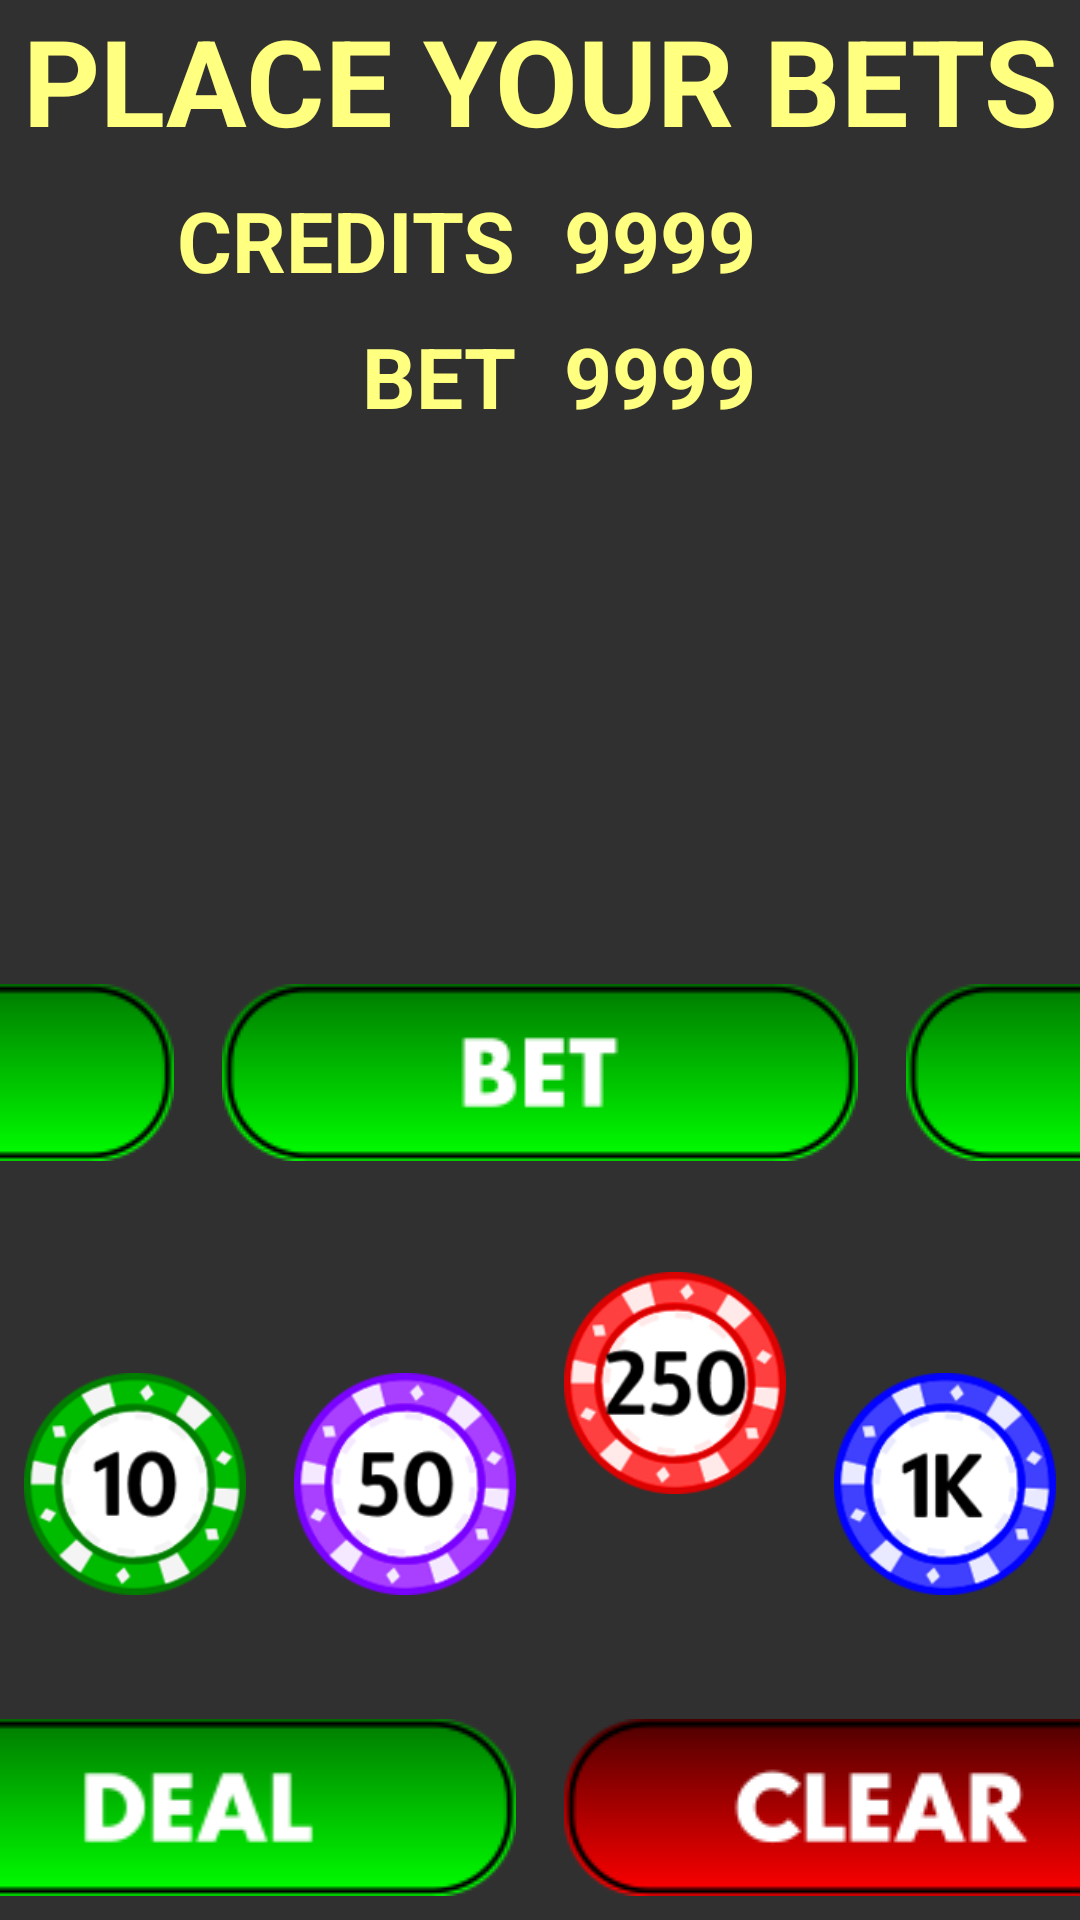

Android layout source for this screen:
<!-- AndroidManifest.xml: application theme AppTheme -->
<!-- res/layout/place_bets.xml -->
<?xml version="1.0" encoding="utf-8"?>
<android.support.constraint.ConstraintLayout
    xmlns:android="http://schemas.android.com/apk/res/android"
    xmlns:tools="http://schemas.android.com/tools"
    xmlns:app="http://schemas.android.com/apk/res-auto"
    android:layout_width="match_parent"
    android:layout_height="match_parent"
    android:background="#303030">

    
    
    
    <TextView
        android:id="@+id/txtHeader"
        android:layout_width="wrap_content"
        android:layout_height="wrap_content"
        android:layout_gravity="center"
        android:layout_margin="8dp"
        android:text="PLACE YOUR BETS"
        android:textSize="40sp"
        android:textStyle="bold"
        android:textColor="#ffff80"
        app:layout_constraintLeft_toLeftOf="parent"
        app:layout_constraintRight_toRightOf="parent" />

    
    
    
    <android.support.constraint.Guideline
        android:id="@+id/placeBetsGuideVtCenter"
        android:layout_width="match_parent"
        android:layout_height="match_parent"
        android:orientation="vertical"
        app:layout_constraintGuide_percent="0.5"
        />

    <TextView
        android:id="@+id/txtCreditsLabel"
        android:layout_width="wrap_content"
        android:layout_height="wrap_content"
        android:layout_margin="8dp"
        android:text="CREDITS"
        android:textSize="28sp"
        android:textStyle="bold"
        android:textColor="#ffff80"
        app:layout_constraintTop_toBottomOf="@+id/txtHeader"
        app:layout_constraintRight_toLeftOf="@+id/placeBetsGuideVtCenter"
        />

    <TextView
        android:id="@+id/txtCreditsValue"
        android:layout_width="wrap_content"
        android:layout_height="wrap_content"
        android:layout_margin="8dp"
        android:text="9999"
        android:textSize="28sp"
        android:textStyle="bold"
        android:textColor="#ffff80"
        app:layout_constraintTop_toBottomOf="@+id/txtHeader"
        app:layout_constraintLeft_toRightOf="@+id/placeBetsGuideVtCenter"
        />

    <TextView
        android:id="@+id/txtBetLabel"
        android:layout_width="wrap_content"
        android:layout_height="wrap_content"
        android:layout_margin="8dp"
        android:text="BET"
        android:textSize="28sp"
        android:textStyle="bold"
        android:textColor="#ffff80"
        app:layout_constraintTop_toBottomOf="@+id/txtCreditsLabel"
        app:layout_constraintRight_toLeftOf="@+id/placeBetsGuideVtCenter"
        />

    <TextView
        android:id="@+id/txtBetValue"
        android:layout_width="wrap_content"
        android:layout_height="wrap_content"
        android:layout_margin="8dp"
        android:text="9999"
        android:textSize="28sp"
        android:textStyle="bold"
        android:textColor="#ffff80"
        app:layout_constraintTop_toBottomOf="@+id/txtCreditsLabel"
        app:layout_constraintLeft_toRightOf="@+id/placeBetsGuideVtCenter"
        />

    
    
    
    <android.support.constraint.Guideline
        android:id="@+id/placeBetsHzMiddle"
        android:layout_width="match_parent"
        android:layout_height="wrap_content"
        android:orientation="horizontal"
        app:layout_constraintGuide_percent="0.5" />

    
    
    
    <ImageButton
        android:id="@+id/btnBetLeft"
        android:layout_width="wrap_content"
        android:layout_height="wrap_content"
        android:layout_margin="8dp"
        android:background="@drawable/button_selector_bet"
        app:layout_constraintLeft_toLeftOf="parent"
        app:layout_constraintRight_toLeftOf="@+id/btnBetMiddle"
        app:layout_constraintTop_toBottomOf="@+id/placeBetsHzMiddle"
        />

    <ImageButton
        android:id="@+id/btnBetMiddle"
        android:layout_width="wrap_content"
        android:layout_height="wrap_content"
        android:layout_margin="8dp"
        android:background="@drawable/button_selector_bet"
        app:layout_constraintLeft_toRightOf="@+id/btnBetLeft"
        app:layout_constraintRight_toLeftOf="@+id/btnBetRight"
        app:layout_constraintTop_toBottomOf="@+id/placeBetsHzMiddle"
        />

    <ImageButton
        android:id="@+id/btnBetRight"
        android:layout_width="wrap_content"
        android:layout_height="wrap_content"
        android:layout_margin="8dp"
        android:background="@drawable/button_selector_bet"
        app:layout_constraintLeft_toRightOf="@+id/btnBetMiddle"
        app:layout_constraintRight_toRightOf="parent"
        app:layout_constraintTop_toBottomOf="@+id/placeBetsHzMiddle"
        />

    
    
    
    <TextView
        android:id="@+id/txtBetValueLeft"
        android:layout_width="wrap_content"
        android:layout_height="wrap_content"
        android:layout_margin="8dp"
        android:textColor="#ffffff"
        android:textSize="28sp"
        android:textStyle="bold"
        tools:text="9999"
        app:layout_constraintLeft_toLeftOf="@+id/btnBetLeft"
        app:layout_constraintRight_toRightOf="@+id/btnBetLeft"
        app:layout_constraintBottom_toTopOf="@+id/placeBetsHzMiddle"
        />

    <TextView
        android:id="@+id/txtBetValueMiddle"
        android:layout_width="wrap_content"
        android:layout_height="wrap_content"
        android:layout_margin="8dp"
        android:textColor="#ffffff"
        android:textSize="28sp"
        android:textStyle="bold"
        tools:text="9999"
        app:layout_constraintLeft_toLeftOf="@+id/btnBetMiddle"
        app:layout_constraintRight_toRightOf="@+id/btnBetMiddle"
        app:layout_constraintBottom_toTopOf="@+id/placeBetsHzMiddle"
        />

    <TextView
        android:id="@+id/txtBetValueRight"
        android:layout_width="wrap_content"
        android:layout_height="wrap_content"
        android:layout_margin="8dp"
        android:textColor="#ffffff"
        android:textSize="28sp"
        android:textStyle="bold"
        tools:text="9999"
        app:layout_constraintLeft_toLeftOf="@+id/btnBetRight"
        app:layout_constraintRight_toRightOf="@+id/btnBetRight"
        app:layout_constraintBottom_toTopOf="@+id/placeBetsHzMiddle"
        />

    
    
    
    <ImageButton
        android:id="@+id/btnDeal"
        android:layout_width="wrap_content"
        android:layout_height="wrap_content"
        android:layout_margin="8dp"
        android:background="@drawable/button_selector_deal"
        app:layout_constraintDimensionRatio="W,212:59"
        app:layout_constraintBottom_toBottomOf="parent"
        app:layout_constraintLeft_toLeftOf="parent"
        app:layout_constraintRight_toLeftOf="@+id/btnClear"
        />

    <ImageButton
        android:id="@+id/btnClear"
        android:layout_width="wrap_content"
        android:layout_height="wrap_content"
        android:layout_margin="8dp"
        android:background="@drawable/button_selector_clear"
        app:layout_constraintDimensionRatio="W,212:59"
        app:layout_constraintBottom_toBottomOf="parent"
        app:layout_constraintRight_toRightOf="parent"
        app:layout_constraintLeft_toRightOf="@+id/btnDeal"
        />

    
    
    
    <android.support.constraint.Guideline
        android:id="@+id/placeBetsGuideHzBetChipsTop"
        android:layout_width="match_parent"
        android:layout_height="wrap_content"
        android:orientation="horizontal"
        app:layout_constraintGuide_percent="0.65"
        />

    <ToggleButton
        android:id="@+id/chipButtonGreen"
        android:tag="green"
        android:layout_width="0dp"
        android:layout_height="0dp"
        android:layout_margin="8dp"
        android:background="@drawable/chip_selector_green"
        android:textOn="@null"
        android:textOff="@null"
        app:layout_constraintHorizontal_chainStyle="packed"
        app:layout_constraintTop_toBottomOf="@+id/placeBetsGuideHzBetChipsTop"
        app:layout_constraintBottom_toTopOf="@+id/btnDeal"
        app:layout_constraintLeft_toLeftOf="parent"
        app:layout_constraintRight_toLeftOf="@+id/chipButtonPurple"

        app:layout_constraintDimensionRatio="W,1:1"/>

    <ToggleButton
        android:id="@+id/chipButtonPurple"
        android:tag="purple"
        android:layout_width="0dp"
        android:layout_height="0dp"
        android:layout_margin="8dp"
        android:background="@drawable/chip_selector_purple"
        android:textOn="@null"
        android:textOff="@null"
        app:layout_constraintTop_toBottomOf="@+id/placeBetsGuideHzBetChipsTop"
        app:layout_constraintBottom_toTopOf="@+id/btnDeal"
        app:layout_constraintLeft_toRightOf="@+id/chipButtonGreen"
        app:layout_constraintRight_toLeftOf="@+id/chipButtonRed"
        app:layout_constraintDimensionRatio="W,1:1"/>

    <ToggleButton
        android:id="@+id/chipButtonRed"
        android:tag="red"
        android:layout_width="0dp"
        android:layout_height="0dp"
        android:layout_margin="8dp"
        android:background="@drawable/chip_selector_red"
        android:textOn="@null"
        android:textOff="@null"
        app:layout_constraintTop_toBottomOf="@+id/placeBetsGuideHzBetChipsTop"
        app:layout_constraintLeft_toRightOf="@+id/chipButtonPurple"
        app:layout_constraintRight_toLeftOf="@+id/chipButtonBlue"
        app:layout_constraintDimensionRatio="W,1:1"/>

    <ToggleButton
        android:id="@+id/chipButtonBlue"
        android:tag="blue"
        android:layout_width="0dp"
        android:layout_height="0dp"
        android:layout_margin="8dp"
        android:background="@drawable/chip_selector_blue"
        android:textOn="@null"
        android:textOff="@null"
        app:layout_constraintTop_toBottomOf="@+id/placeBetsGuideHzBetChipsTop"
        app:layout_constraintBottom_toTopOf="@+id/btnDeal"
        app:layout_constraintLeft_toRightOf="@+id/chipButtonRed"
        app:layout_constraintRight_toRightOf="parent"
        app:layout_constraintDimensionRatio="W,1:1"/>
</android.support.constraint.ConstraintLayout>
<!-- resources referenced by this layout -->
<resources>
  <!-- drawable button_selector_bet (drawable) -->
  <?xml version="1.0" encoding="utf-8"?>
  <selector xmlns:android="http://schemas.android.com/apk/res/android">
      <item
          android:state_pressed="true"
          android:drawable="@drawable/game_button_bet_down" />
  
      <item
          android:drawable="@drawable/game_button_bet_norm" />
  </selector>
  <!-- drawable button_selector_clear (drawable) -->
  <?xml version="1.0" encoding="utf-8"?>
  <selector xmlns:android="http://schemas.android.com/apk/res/android">
  
      <item android:state_pressed="true" android:drawable="@drawable/game_button_clear_down" />
      <item android:drawable="@drawable/game_button_clear_norm" />
  </selector>
  <!-- drawable button_selector_deal (drawable) -->
  <?xml version="1.0" encoding="utf-8"?>
  <selector xmlns:android="http://schemas.android.com/apk/res/android">
      <item
          android:state_pressed="true"
          android:drawable="@drawable/game_button_deal_down" />
  
      <item
          android:drawable="@drawable/game_button_deal_norm" />
  </selector>
  <!-- drawable chip_selector_blue (drawable) -->
  <?xml version="1.0" encoding="utf-8"?>
  <selector xmlns:android="http://schemas.android.com/apk/res/android">
      <item
          android:state_checked="true"
          android:state_pressed="true"
          android:drawable="@drawable/chip_blue_down" />
  
      <item
          android:state_pressed="true"
          android:drawable="@drawable/chip_blue_down" />
  
      <item
          android:state_checked="true"
          android:drawable="@drawable/chip_blue_down" />
  
      <item
          android:drawable="@drawable/chip_blue" />
  </selector>
  <!-- drawable chip_selector_green (drawable) -->
  <?xml version="1.0" encoding="utf-8"?>
  <selector xmlns:android="http://schemas.android.com/apk/res/android">
      <item
          android:state_checked="true"
          android:state_pressed="true"
          android:drawable="@drawable/chip_green_down" />
  
      <item
          android:state_pressed="true"
          android:drawable="@drawable/chip_green_down" />
  
      <item
          android:state_checked="true"
          android:drawable="@drawable/chip_green_down" />
  
      <item
          android:drawable="@drawable/chip_green" />
  </selector>
  <!-- drawable chip_selector_purple (drawable) -->
  <?xml version="1.0" encoding="utf-8"?>
  <selector xmlns:android="http://schemas.android.com/apk/res/android">
      <item
          android:state_checked="true"
          android:state_pressed="true"
          android:drawable="@drawable/chip_purple_down" />
  
      <item
          android:state_pressed="true"
          android:drawable="@drawable/chip_purple_down" />
  
      <item
          android:state_checked="true"
          android:drawable="@drawable/chip_purple_down" />
  
      <item
          android:drawable="@drawable/chip_purple" />
  </selector>
  <!-- drawable chip_selector_red (drawable) -->
  <?xml version="1.0" encoding="utf-8"?>
  <selector xmlns:android="http://schemas.android.com/apk/res/android">
      <item
          android:state_checked="true"
          android:state_pressed="true"
          android:drawable="@drawable/chip_red_down" />
  
      <item
          android:state_pressed="true"
          android:drawable="@drawable/chip_red_down" />
  
      <item
          android:state_checked="true"
          android:drawable="@drawable/chip_red_down" />
  
      <item
          android:drawable="@drawable/chip_red" />
  </selector>
  <style name="AppTheme" parent="Theme.AppCompat.Light.NoActionBar">
          
          <item name="colorPrimary">@color/colorPrimary</item>
          <item name="colorPrimaryDark">@color/colorPrimaryDark</item>
          <item name="colorAccent">@color/colorAccent</item>
      </style>
  <!-- drawable chip_blue: png bitmap (drawable, 13827 bytes) -->
  <!-- drawable chip_green: png bitmap (drawable, 17481 bytes) -->
  <!-- drawable chip_purple: png bitmap (drawable, 18082 bytes) -->
  <!-- drawable chip_red_down: png bitmap (drawable, 14537 bytes) -->
  <!-- drawable chip_red: png bitmap (drawable, 17967 bytes) -->
  <!-- not gathered from this repository: default colours our renderer supplied (Android Studio template values) -->
  <color name="colorPrimary">#FF6200EE</color>
  <color name="colorPrimaryDark">#FF3700B3</color>
  <color name="colorAccent">#FF03DAC5</color>
</resources>
